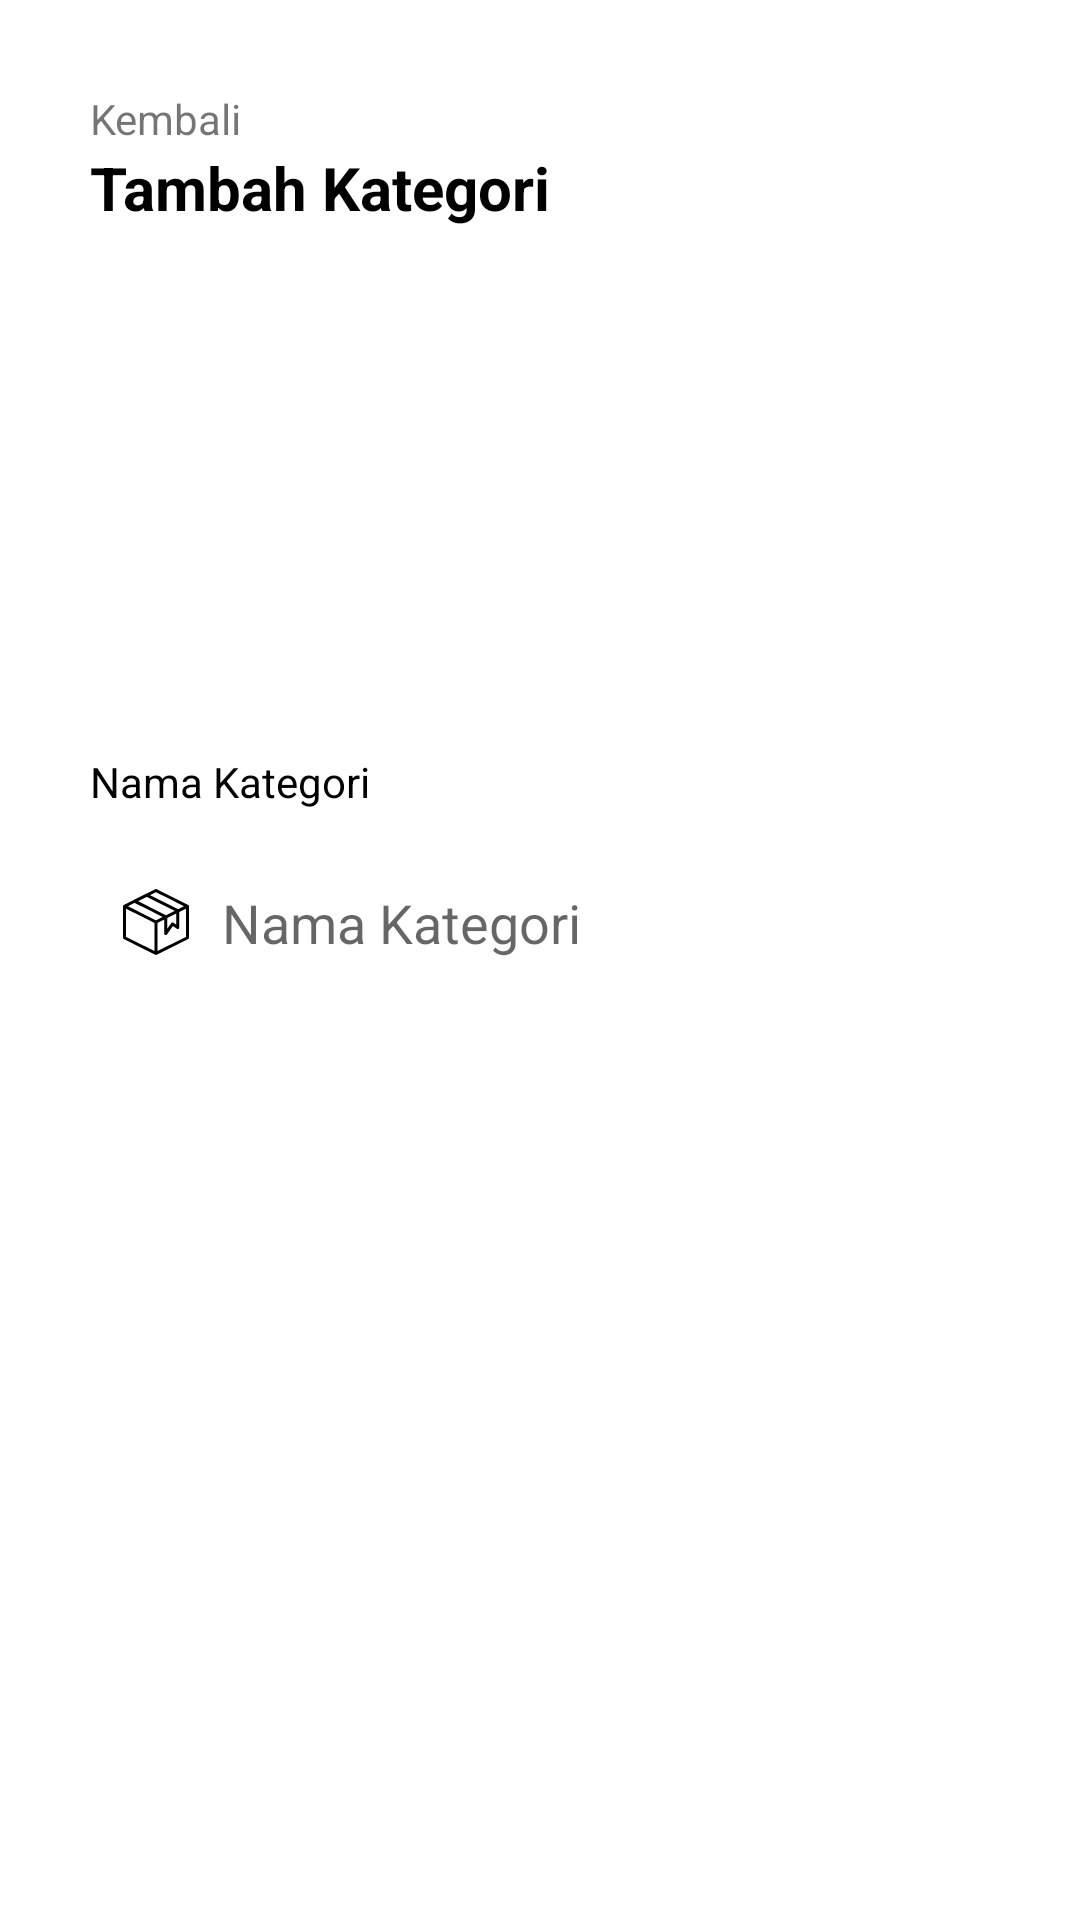

Android layout source for this screen:
<!-- AndroidManifest.xml: application theme Theme.Kasirkoo -->
<!-- res/layout/activity_add_kategori.xml -->
<?xml version="1.0" encoding="utf-8"?>
<androidx.constraintlayout.widget.ConstraintLayout xmlns:android="http://schemas.android.com/apk/res/android"
    xmlns:app="http://schemas.android.com/apk/res-auto"
    xmlns:tools="http://schemas.android.com/tools"
    android:layout_width="match_parent"
    android:layout_height="match_parent"
    tools:context=".AddActivity"
    android:padding="30sp">

    <TextView
        android:id="@+id/backTextView"
        android:layout_width="wrap_content"
        android:layout_height="wrap_content"
        android:text="@string/back"
        app:layout_constraintStart_toStartOf="parent"
        app:layout_constraintTop_toTopOf="parent" />

    <TextView
        android:id="@+id/product_title_textView"
        android:layout_width="wrap_content"
        android:layout_height="wrap_content"
        android:text="@string/addCategory"
        android:textColor="@color/black"
        android:textSize="20sp"
        android:textStyle="bold"
        app:layout_constraintStart_toStartOf="parent"
        app:layout_constraintTop_toBottomOf="@+id/backTextView" />

    <TextView
        android:layout_width="wrap_content"
        android:layout_height="wrap_content"
        android:text="@string/categoryName"
        android:layout_marginBottom="10dp"
        android:textColor="@color/black"
        app:layout_constraintBottom_toTopOf="@+id/kategori_title_input"
        app:layout_constraintStart_toStartOf="parent" />

    <EditText
        android:id="@+id/kategori_title_input"
        android:layout_width="match_parent"
        android:layout_height="55dp"
        android:layout_marginTop="250dp"
        android:ems="10"
        android:hint="@string/categoryName"
        android:inputType="textPersonName"
        android:background="@drawable/edit_background"
        android:drawableLeft="@drawable/produk_logo"
        android:paddingLeft="10dp"
        android:drawablePadding="10dp"
        app:layout_constraintEnd_toEndOf="parent"
        app:layout_constraintStart_toStartOf="parent"
        app:layout_constraintTop_toTopOf="parent"
        tools:ignore="MissingConstraints" />


    <Button
        android:id="@+id/add_kategori_button"
        android:layout_width="match_parent"
        android:layout_height="60dp"
        android:layout_marginTop="40dp"
        android:text="@string/addCategory"
        android:textAllCaps="false"
        android:textSize="16sp"
        android:textColor="@color/white"
        android:background="@drawable/custom_button_full"
        app:backgroundTint="@null"
        app:layout_constraintEnd_toEndOf="parent"
        app:layout_constraintStart_toStartOf="parent"
        app:layout_constraintTop_toBottomOf="@+id/kategori_title_input" />
</androidx.constraintlayout.widget.ConstraintLayout>
<!-- resources referenced by this layout -->
<resources>
  <color name="black">#FF000000</color>
  <color name="white">#FFFFFFFF</color>
  <!-- drawable produk_logo: vector/xml drawable (drawable, 2020 chars, omitted) -->
  <string name="addCategory">Tambah Kategori</string>
  <string name="back">Kembali</string>
  <string name="categoryName">Nama Kategori</string>
  <style name="Theme.Kasirkoo" parent="Theme.MaterialComponents.Light.NoActionBar">
          
          <item name="colorPrimary">@color/colorPrimary</item>
          <item name="colorPrimaryVariant">@color/colorPrimaryDark</item>
          <item name="colorOnPrimary">@color/white</item>
          
          <item name="colorSecondary">@color/teal_200</item>
          <item name="colorSecondaryVariant">@color/teal_700</item>
          <item name="colorOnSecondary">@color/black</item>
          
          <item name="android:statusBarColor">?attr/colorPrimaryVariant</item>
          
      </style>
  <color name="colorPrimary">#E68728</color>
  <color name="colorPrimaryDark">#0A4D68</color>
  <color name="teal_200">#FF03DAC5</color>
  <color name="teal_700">#FF018786</color>
</resources>
